Run: headless pygame with SDL's dummy video driver; simulated clock (each Clock.tick advances the game by its frame time, no real sleeping); random seed 0; keys injected as events and as key.get_pressed() state; no mouse input.
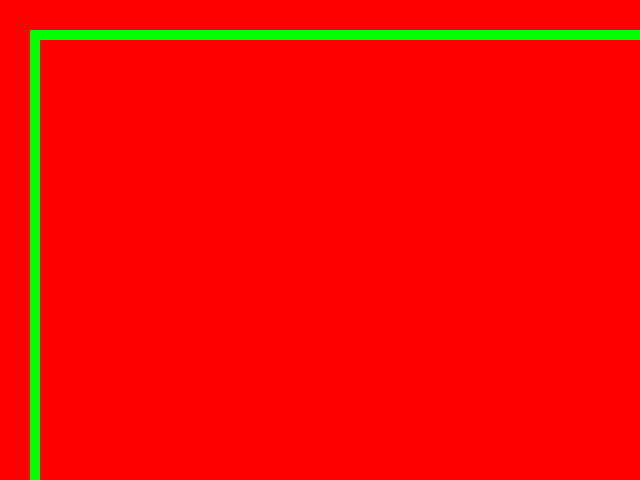
Frame 1 of 4 · flips 1–60 · no input
Frame 2 of 4 · flips 61–180 · tapped SPACE, RETURN · held RIGHT (→), D · screen unchanged from frame 1, image omitted
Frame 3 of 4 · flips 181–300 · held DOWN (↓), S · screen unchanged from frame 2, image omitted
Frame 4 of 4 · flips 301–420 · held LEFT (←), A, UP (↑), W · screen unchanged from frame 3, image omitted

The pygame program that drew these frames:

import sys

import pygame
from pygame.locals import *

pygame.init()

fps = 60
fpsClock = pygame.time.Clock()

width, height = 640, 480
screen = pygame.display.set_mode((width, height))

black = (0,255,0)

# main loop
while True:
  screen.fill((255, 0, 0))

  for event in pygame.event.get():
    if event.type == QUIT:
      pygame.quit()
      sys.exit()

  # update

  # draw
  pygame.draw.rect(screen, black, (30,30,width,height), 10)

  pygame.display.update()
  fpsClock.tick(fps)
